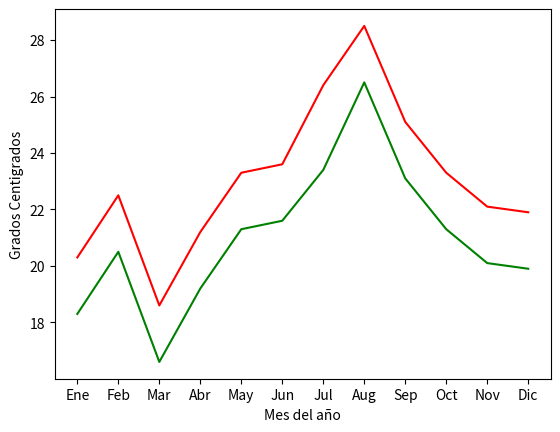

Recreate this plot in Python.
import numpy as np
import pandas as pd
import matplotlib.pyplot as plt

'''
Para generar los graficos o que desplegue la ventana tienes que descargar las siguientes librerias

Primero activamos el entorno:
'''

#.\.venv\Scripts\Activate.ps1

'''
Despues instalamos la libreria
python -m pip install matplotlib

'''

'''
fig -> Es el objeto que representa la figura o ventana donde se dibuja el grafico
ax -> Es el objeto que representa el area del grafico, es decir, el espacion donde se dibuja el grafico
'''
#fig, ax = plt.subplots()
#plt.show() # Esto muestra el grafico

#--------------------------------------------------

# Adicion de datos al eje x (meses)
meses = pd.DataFrame(np.array(["Ene","Feb","Mar","Abr","May","Jun","Jul","Aug","Sep",
                               "Oct","Nov","Dic"]), columns=["Meses"])
#print(meses)

# Adicion de datos al eje y (temperaturas promedio por mes en °C)
temperaturas = pd.DataFrame(np.array([20.3,22.5,18.6,21.2,23.3,23.6,
                                       26.4,28.5,25.1,23.3,22.1,21.9]), columns=["Temperaturas"])

#print(temperaturas)


#fig, ax = plt.subplots()
#ax.plot(meses["Meses"], temperaturas["Temperaturas"])
#plt.show() # Esto muestra el grafico

#--------------------------------------------------
# Creacion de DataFrame para temperaturas promedio por mes en °C en la ciudad "X"
temperaturas_x = pd.DataFrame(np.array([18.3,20.5,16.6,19.2,21.3,21.6,
                                        23.4,26.5,23.1,21.3,20.1,19.9]), columns=["Temperaturas"])
#print(temperaturas_x)


# Definimos titulos de los ejes
fig, ax = plt.subplots()
#---------- Modificar el grafico a conveniencia
ax.plot(meses["Meses"], temperaturas["Temperaturas"], color="r") # Color ROJO
ax.plot(meses["Meses"], temperaturas_x["Temperaturas"], color="g") # Color VERDE
ax.set_xlabel("Mes del año") # Aqui definimos nombre para el eje x
ax.set_ylabel("Grados Centigrados") # Aqui definimos nombre para el eje y

plt.show() # Esto muestra el grafico

'''
fig (Figure) → es toda la imagen o ventana completa.
ax (Axes) → es la gráfica que va dentro de esa ventana.

fig, ax = plt.subplots()

Resultado:
+---------------------+
|       fig           |
|  +---------------+  |
|  |      ax       |  |
|  |   gráfica     |  |
|  +---------------+  |
+---------------------+

¿Cómo saber qué poner dentro de ax?

Depende del tipo de gráfica:
Línea	ax.plot(x, y)
Barras	ax.bar(x, y)
Histograma	ax.hist(x)
Dispersión	ax.scatter(x, y)
Pastel	ax.pie(valores)
Caja   ax.boxplot(datos)

Regla rápida
Si el gráfico compara dos variables → normalmente usas x y y.
Si el gráfico muestra la distribución de una sola variable → solo usas una columna.


Gráfica         Variables
Histograma	        1
Boxplot	            1
Barras	            2
Línea	            2
Scatter	            2

Regla de oro para Matplotlib

Antes de escribir el código, responde estas preguntas:

¿Qué quiero mostrar?
Distribución → Histograma o Boxplot
Comparación → Barras
Evolución en el tiempo → Línea
Relación entre variables → Scatter

¿Necesito resumir o agrupar datos primero?
Sí → groupby, count, value_counts, mean, etc, sum.
No → usar columnas directamente.
'''
